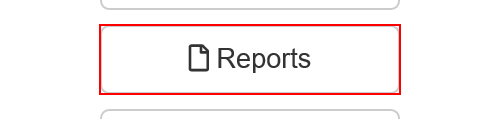
Task: REF deep dive 3 performer
Workflow: NavigateTo_UploadYearlyReport

Step 1: click on the button 'Reports' in window 'ACME System 1 - Dashboard'

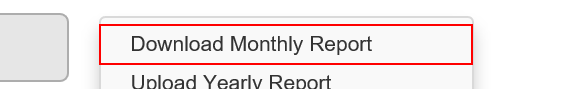
Step 2: click on the link 'Upload Yearly Report' in window 'ACME System 1 - Dashboard'
